Photos from the image-classification dataset "dataset" in the GitHub repository SachinSB06/UAQE. Its 7 classes are: solder bridge, clean - no defect, cmp, crack, open solder joint, solder particle, via defect.

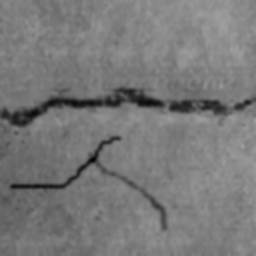
Label: crack

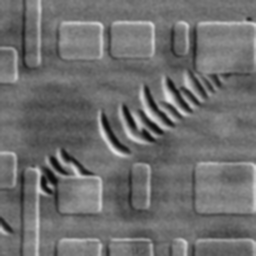
Label: cmp

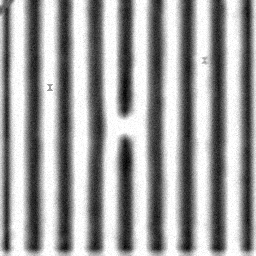
Label: solder bridge

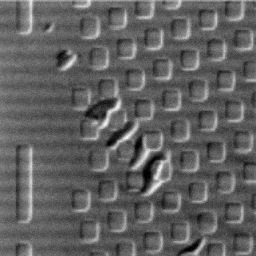
Label: cmp

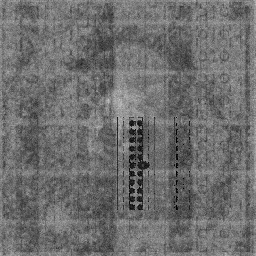
Label: solder particle

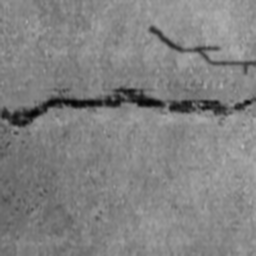
Label: crack
